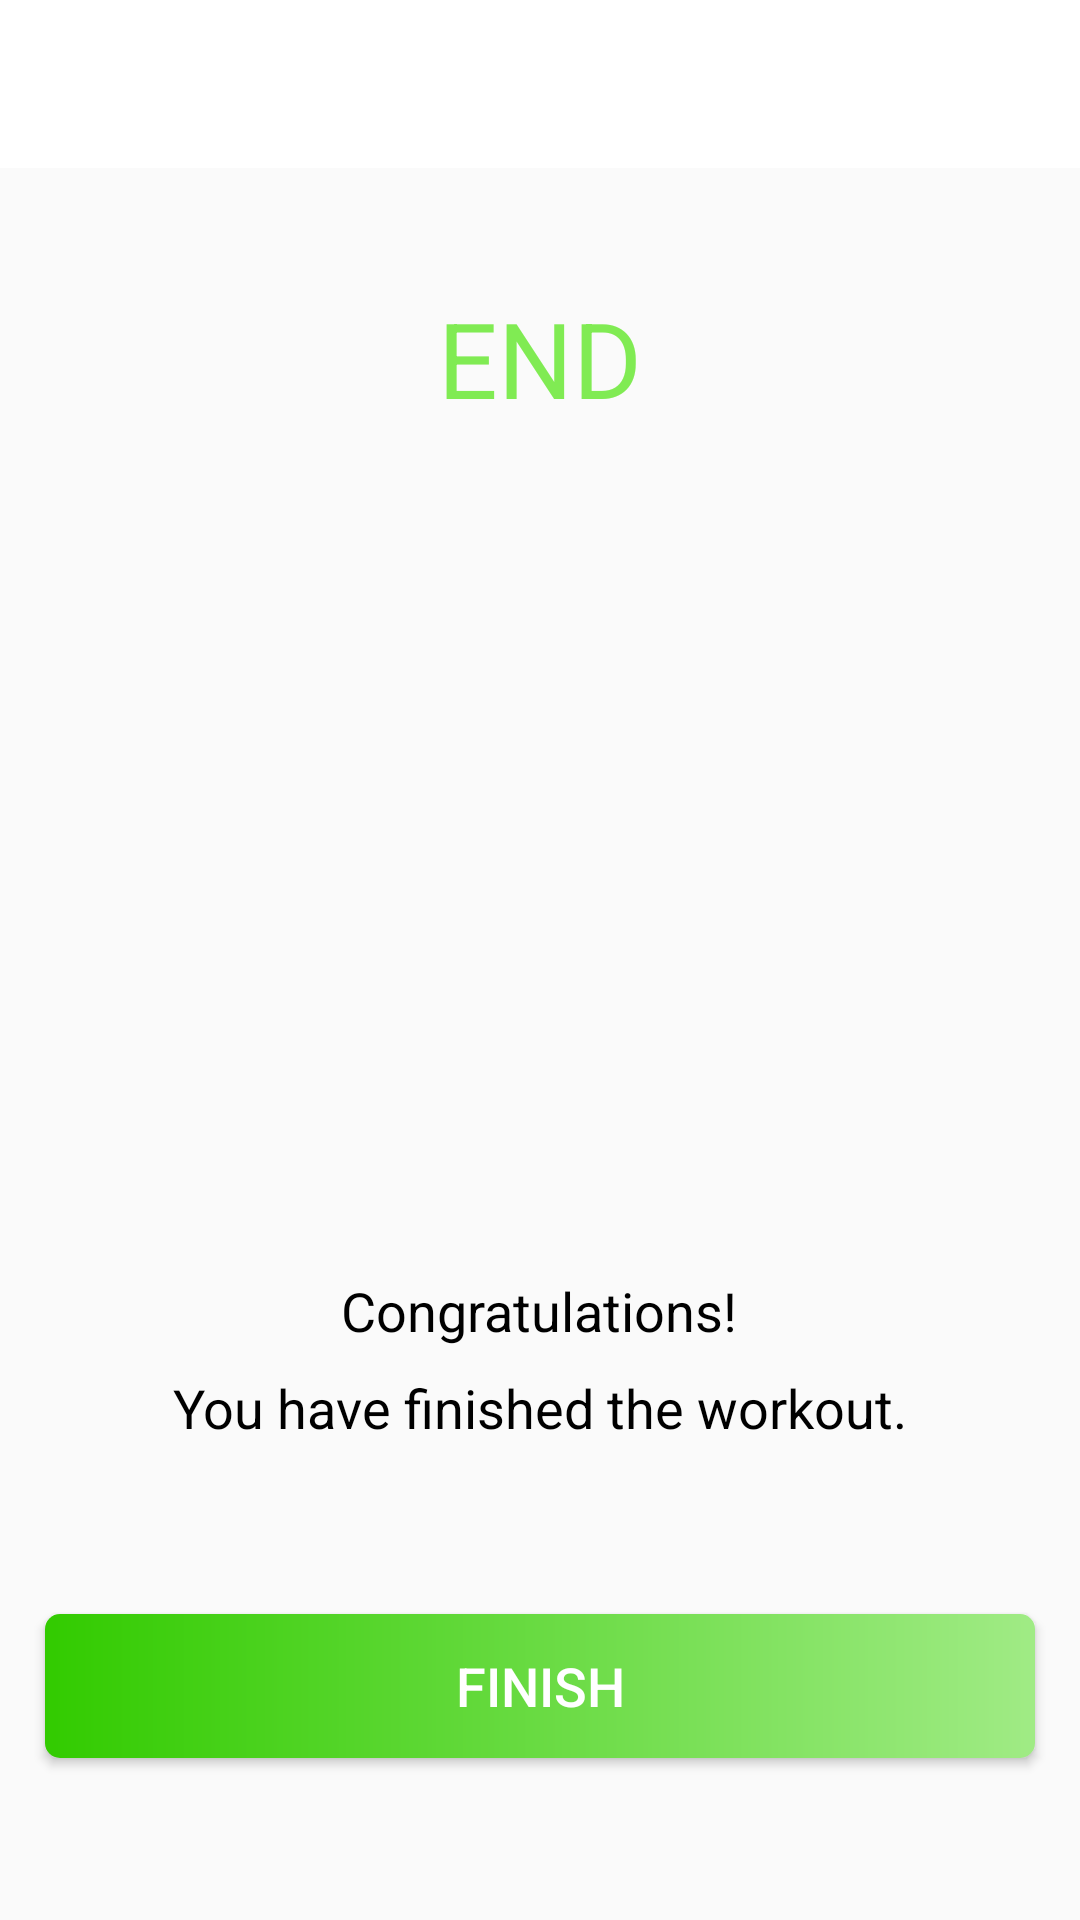

Reconstruct the res/layout file that produces this screen, plus the resources it refers to.
<!-- AndroidManifest.xml: activity theme Theme.AppCompat.Light.NoActionBar -->
<!-- res/layout/activity_finishing_workout.xml -->
<?xml version="1.0" encoding="utf-8"?>
<androidx.constraintlayout.widget.ConstraintLayout xmlns:android="http://schemas.android.com/apk/res/android"
    xmlns:app="http://schemas.android.com/apk/res-auto"
    xmlns:tools="http://schemas.android.com/tools"
    android:layout_width="match_parent"
    android:layout_height="match_parent"
    tools:context=".ui.FinishingWorkoutActivity">

    <androidx.appcompat.widget.Toolbar
        android:id="@+id/exercise_tb"
        android:layout_width="match_parent"
        android:layout_height="?android:attr/actionBarSize"
        android:background="@color/white"
        android:minHeight="?attr/actionBarSize"
        android:theme="@style/ToolbarTheme"
        app:layout_constraintEnd_toEndOf="parent"
        app:layout_constraintStart_toStartOf="parent"
        app:layout_constraintTop_toTopOf="parent"
        app:titleTextAppearance="@style/Toolbar.TitleText" />

    <TextView
        android:id="@+id/textView3"
        android:layout_width="wrap_content"
        android:layout_height="wrap_content"
        android:layout_marginTop="8dp"
        android:text="@string/finish_txt_message"
        android:textColor="@color/black"
        android:textSize="18sp"
        app:layout_constraintEnd_toEndOf="parent"
        app:layout_constraintStart_toStartOf="parent"
        app:layout_constraintTop_toBottomOf="@+id/textView2" />

    <TextView
        android:id="@+id/textView2"
        android:layout_width="wrap_content"
        android:layout_height="wrap_content"
        android:layout_marginStart="140dp"
        android:layout_marginLeft="140dp"
        android:layout_marginTop="24dp"
        android:layout_marginEnd="141dp"
        android:layout_marginRight="141dp"
        android:text="@string/congratz_txt"
        android:textColor="@color/black"
        android:textSize="18sp"
        app:layout_constraintEnd_toEndOf="parent"
        app:layout_constraintStart_toStartOf="parent"
        app:layout_constraintTop_toBottomOf="@+id/ll_start" />

    <Button
        android:id="@+id/btn_finish"
        android:layout_width="match_parent"
        android:layout_height="wrap_content"
        android:layout_gravity="bottom"
        android:layout_marginStart="15dp"
        android:layout_marginLeft="15dp"
        android:layout_marginEnd="15dp"
        android:layout_marginRight="15dp"
        android:background="@drawable/button_ripple_effect_rectangle"
        android:text="@string/finish_btn_txt"
        android:textColor="@color/white"
        android:textSize="18sp"
        app:layout_constraintBottom_toBottomOf="parent"
        app:layout_constraintEnd_toEndOf="parent"
        app:layout_constraintHorizontal_bias="1.0"
        app:layout_constraintStart_toStartOf="parent"
        app:layout_constraintTop_toBottomOf="@+id/textView3"
        app:layout_constraintVertical_bias="0.512" />

    <TextView
        android:id="@+id/tv_finish"
        android:layout_width="wrap_content"
        android:layout_height="wrap_content"
        android:layout_marginTop="40dp"
        android:text="@string/end_text"
        android:textColor="@color/finish_text_color"
        android:textSize="@dimen/end_text_size"
        app:layout_constraintEnd_toEndOf="parent"
        app:layout_constraintStart_toStartOf="parent"
        app:layout_constraintTop_toBottomOf="@+id/exercise_tb" />


    <LinearLayout
        android:id="@+id/ll_start"
        android:layout_width="@dimen/start_btn_size"
        android:layout_height="@dimen/start_btn_size"
        android:layout_gravity="center"
        android:layout_marginTop="@dimen/margin_top"
        android:background="@drawable/button_ripple_effect"
        android:gravity="center"
        android:orientation="vertical"
        app:layout_constraintEnd_toEndOf="parent"
        app:layout_constraintHorizontal_bias="0.51"
        app:layout_constraintStart_toStartOf="parent"
        app:layout_constraintTop_toBottomOf="@+id/tv_finish">

        <ImageView
            android:id="@+id/imageView2"
            android:layout_width="50dp"
            android:layout_height="50dp"
            android:layout_weight="1"
            android:gravity="center"
            app:srcCompat="@drawable/action_done" />

    </LinearLayout>


</androidx.constraintlayout.widget.ConstraintLayout>
<!-- resources referenced by this layout -->
<resources>
  <color name="black">#FF000000</color>
  <color name="finish_text_color">#80EB53</color>
  <color name="white">#FFFFFFFF</color>
  <dimen name="end_text_size">35sp</dimen>
  <dimen name="margin_top">108dp</dimen>
  <dimen name="start_btn_size">150dp</dimen>
  <!-- drawable action_done (drawable) -->
  <?xml version="1.0" encoding="utf-8"?>
  <vector xmlns:android="http://schemas.android.com/apk/res/android"
      android:width="@dimen/finish_vector_height_width"
      android:height="@dimen/finish_vector_height_width"
      android:viewportHeight="25"
      android:viewportWidth="25"
      android:tint="@color/accent"
      android:alpha="0.8">
      <path
          android:fillColor="#FF000000"
          android:pathData="M9,16.2L4.8,12l-1.4,1.4L9,19 21,7l-1.4,-1.4L9,16.2z"/>
  </vector>
  <!-- drawable button_ripple_effect (drawable) -->
  <?xml version="1.0" encoding="utf-8"?>
  <ripple xmlns:android="http://schemas.android.com/apk/res/android"
  
      xmlns:tools="http://schemas.android.com/tools"
      android:color="@color/ripple"
      tools:targetApi="lollipop">
      <item android:id="@+id/mask">
          <shape android:shape="oval">
  
              <solid android:color="@color/button_ripple_black" />
          </shape>
  
      </item>
      <item android:drawable="@drawable/circular_colored_border" />
  </ripple>
  <!-- drawable button_ripple_effect_rectangle (drawable) -->
  <?xml version="1.0" encoding="utf-8"?>
  <ripple xmlns:android="http://schemas.android.com/apk/res/android"
      xmlns:tools="http://schemas.android.com/tools"
      android:color="@color/accent"
      tools:targetApi="lollipop">
      <item android:id="@android:id/mask">
          <shape android:shape="rectangle">
              <solid android:color="@color/light_green" />
              <corners android:radius="@dimen/button_radius_large_button" />
          </shape>
      </item>
  
      <item android:id="@android:id/background">
          <shape android:shape="rectangle">
              <gradient
                  android:angle="180"
                  android:endColor="@color/accent"
                  android:startColor="@color/light_green"
                  android:type="linear" />
              <corners android:radius="@dimen/button_radius_large" />
          </shape>
      </item>
  </ripple>
  <string name="congratz_txt">Congratulations!</string>
  <string name="end_text">END</string>
  <string name="finish_btn_txt">FINISH</string>
  <string name="finish_txt_message">You have finished the workout.</string>
  <style name="Toolbar.TitleText" parent="TextAppearance.Widget.AppCompat.Toolbar.Title">
          <item name="android:textSize">21sp</item>
          <item name="android:textStyle">italic</item>
      </style>
  <style name="ToolbarTheme" parent="@style/ThemeOverlay.AppCompat.ActionBar">
          
          <item name="android:textColorPrimary">@color/primary</item>
      </style>
  <dimen name="finish_vector_height_width">25dp</dimen>
  <color name="accent">#32cb00</color>
  <color name="ripple">#D5D5D5</color>
  <color name="button_ripple_black">#555353</color>
  <color name="light_green">#A0EB85</color>
  <dimen name="button_radius_large_button">0dp</dimen>
  <dimen name="button_radius_large">5dp</dimen>
  <color name="primary">#4AF851</color>
</resources>
